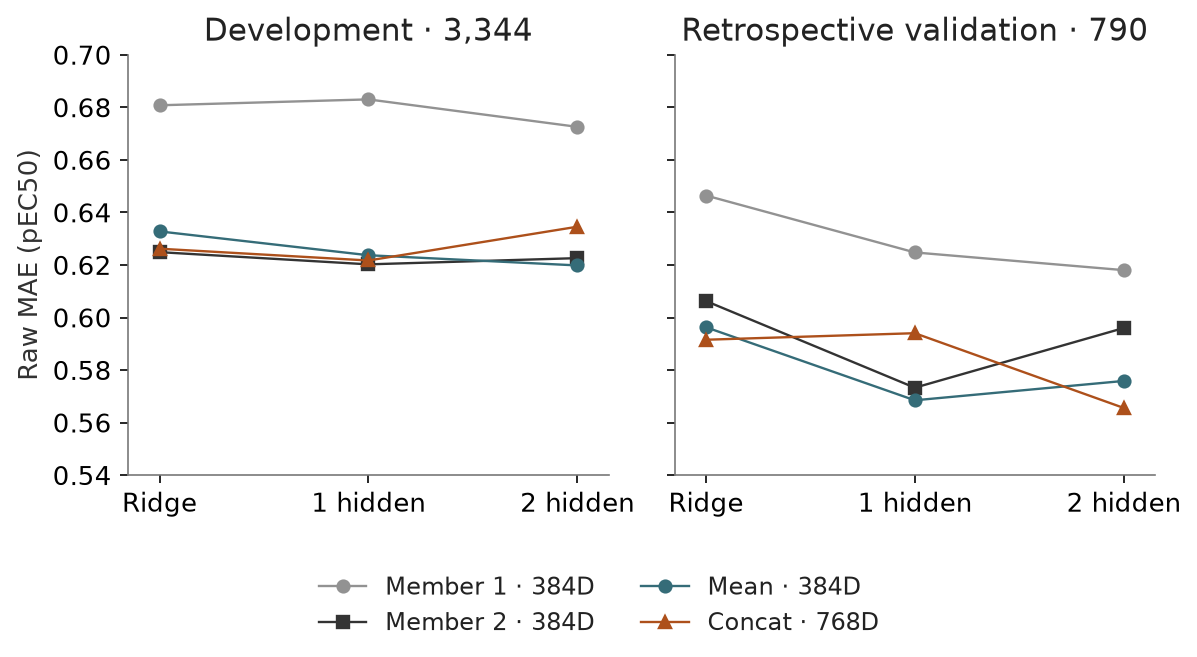

The file beside this chart, header and first rows:
dataset, representation, model_class, n, source_path, source_row, metric, value, capacity
nested_development, member1_384d, ridge, 3344, reports/transfer_ablation/cpu_followups/…, 0, mae, 0.6808, 0
nested_development, member2_384d, ridge, 3344, reports/transfer_ablation/cpu_followups/…, 1, mae, 0.6249, 0
nested_development, mean_384d, ridge, 3344, reports/transfer_ablation/cpu_followups/…, 2, mae, 0.6328, 0
nested_development, concat_768d, ridge, 3344, reports/transfer_ablation/cpu_followups/…, 3, mae, 0.6262, 0
nested_development, member1_384d, one_hidden_mlp, 3344, reports/transfer_ablation/cpu_followups/…, 4, mae, 0.683, 1
nested_development, member1_384d, two_hidden_mlp, 3344, reports/transfer_ablation/cpu_followups/…, 5, mae, 0.6726, 2
nested_development, member2_384d, one_hidden_mlp, 3344, reports/transfer_ablation/cpu_followups/…, 6, mae, 0.6202, 1
nested_development, member2_384d, two_hidden_mlp, 3344, reports/transfer_ablation/cpu_followups/…, 7, mae, 0.6226, 2
nested_development, mean_384d, one_hidden_mlp, 3344, reports/transfer_ablation/cpu_followups/…, 8, mae, 0.6237, 1
nested_development, mean_384d, two_hidden_mlp, 3344, reports/transfer_ablation/cpu_followups/…, 9, mae, 0.6198, 2
nested_development, concat_768d, one_hidden_mlp, 3344, reports/transfer_ablation/cpu_followups/…, 10, mae, 0.6217, 1
nested_development, concat_768d, two_hidden_mlp, 3344, reports/transfer_ablation/cpu_followups/…, 11, mae, 0.6346, 2
retrospective_lockbox_790, member1_384d, ridge, 790.0, reports/transfer_ablation/cpu_followups/…, 12, mae, 0.6465, 0
retrospective_lockbox_790, member2_384d, ridge, 790.0, reports/transfer_ablation/cpu_followups/…, 13, mae, 0.6063, 0
retrospective_lockbox_790, mean_384d, ridge, 790.0, reports/transfer_ablation/cpu_followups/…, 14, mae, 0.5963, 0
retrospective_lockbox_790, concat_768d, ridge, 790.0, reports/transfer_ablation/cpu_followups/…, 15, mae, 0.5916, 0
retrospective_lockbox_790, member1_384d, one_hidden_mlp, 790.0, reports/transfer_ablation/cpu_followups/…, 16, mae, 0.6248, 1
retrospective_lockbox_790, member1_384d, two_hidden_mlp, 790.0, reports/transfer_ablation/cpu_followups/…, 17, mae, 0.618, 2
retrospective_lockbox_790, member2_384d, one_hidden_mlp, 790.0, reports/transfer_ablation/cpu_followups/…, 18, mae, 0.5733, 1
retrospective_lockbox_790, member2_384d, two_hidden_mlp, 790.0, reports/transfer_ablation/cpu_followups/…, 19, mae, 0.596, 2
retrospective_lockbox_790, mean_384d, one_hidden_mlp, 790.0, reports/transfer_ablation/cpu_followups/…, 20, mae, 0.5685, 1
retrospective_lockbox_790, mean_384d, two_hidden_mlp, 790.0, reports/transfer_ablation/cpu_followups/…, 21, mae, 0.5759, 2
retrospective_lockbox_790, concat_768d, one_hidden_mlp, 790.0, reports/transfer_ablation/cpu_followups/…, 22, mae, 0.594, 1
retrospective_lockbox_790, concat_768d, two_hidden_mlp, 790.0, reports/transfer_ablation/cpu_followups/…, 23, mae, 0.5656, 2
